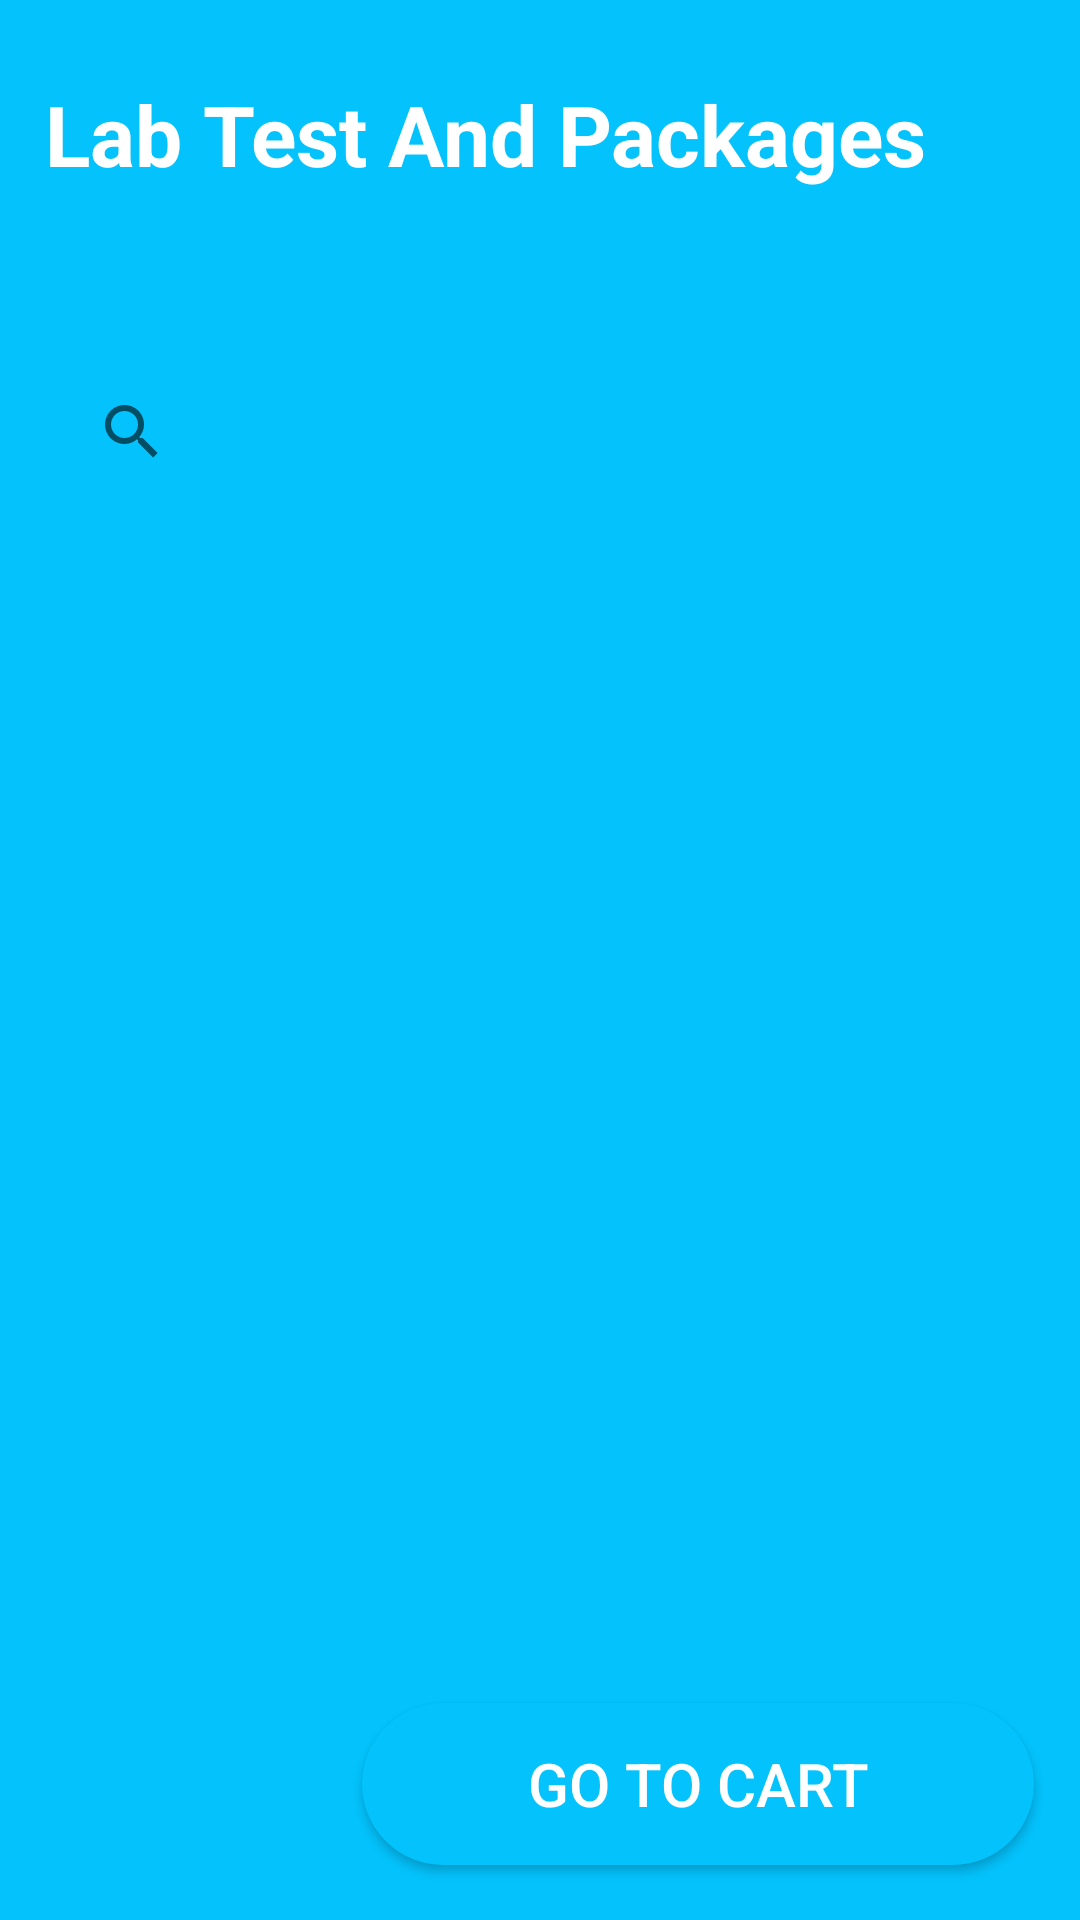

Layout XML and referenced resources for this Android screen:
<!-- AndroidManifest.xml: application theme AppTheme -->
<!-- res/layout/activity_lab_test.xml -->
<?xml version="1.0" encoding="utf-8"?>
<androidx.constraintlayout.widget.ConstraintLayout xmlns:android="http://schemas.android.com/apk/res/android"
    xmlns:app="http://schemas.android.com/apk/res-auto"
    xmlns:tools="http://schemas.android.com/tools"
    android:layout_width="match_parent"
    android:layout_height="match_parent"
    android:background="@color/blue"
    tools:context=".LabTestActivity">

    <TextView
        android:id="@+id/textViewCartTitle"
        android:layout_width="316dp"
        android:layout_height="36dp"
        android:layout_marginStart="15dp"
        android:layout_marginTop="26dp"
        android:layout_marginEnd="97dp"
        android:text="Lab Test And Packages"
        android:textColor="@color/white"
        android:textColorHighlight="@color/black"
        android:textSize="28dp"
        android:textStyle="bold"
        app:layout_constraintEnd_toEndOf="parent"
        app:layout_constraintHorizontal_bias="0.0"
        app:layout_constraintStart_toStartOf="parent"
        app:layout_constraintTop_toTopOf="parent" />


    <androidx.constraintlayout.widget.ConstraintLayout
        android:layout_width="match_parent"
        android:layout_height="match_parent"
        android:layout_marginTop="100dp"
        android:background="@drawable/buttom_background"
        android:layout_marginBottom="-37dp">
        <androidx.appcompat.widget.SearchView
            android:id="@+id/searchView"
            android:layout_width="match_parent"
            android:layout_height="wrap_content"
            android:layout_margin="20dp"
            android:layout_marginStart="20dp"
            android:layout_marginEnd="20dp"
            android:queryHint="Search Doctor"
            app:layout_constraintEnd_toEndOf="parent"
            app:layout_constraintStart_toStartOf="parent"
            app:layout_constraintTop_toTopOf="parent" />

        <ListView
            android:id="@+id/CartList"
            android:layout_width="match_parent"
            android:layout_height="match_parent"
            android:layout_marginStart="16dp"
            android:layout_marginEnd="16dp"
            android:layout_marginTop="80dp"
            android:layout_marginBottom="130dp"
            app:layout_constraintEnd_toEndOf="parent"
            app:layout_constraintStart_toStartOf="parent"
            tools:layout_editor_absoluteY="90dp" />

        <Button
            android:id="@+id/buttonBAback"
            android:layout_width="224dp"
            android:layout_height="54dp"
            android:layout_marginBottom="55dp"
            android:background="@drawable/button_color_background"
            android:text="Go To Cart"
            android:textColor="@color/white"
            android:textSize="20sp"
            app:layout_constraintBottom_toBottomOf="parent"
            app:layout_constraintEnd_toEndOf="parent"
            app:layout_constraintHorizontal_bias="0.887"
            app:layout_constraintStart_toStartOf="parent" />

    </androidx.constraintlayout.widget.ConstraintLayout>




</androidx.constraintlayout.widget.ConstraintLayout>
<!-- resources referenced by this layout -->
<resources>
  <color name="black">#000000</color>
  <color name="blue">#03c2fc</color>
  <color name="white">#FFFFFFFF</color>
  <!-- drawable button_color_background (drawable) -->
  <?xml version="1.0" encoding="utf-8"?>
  <shape xmlns:android="http://schemas.android.com/apk/res/android">
      <stroke android:color="@color/blue" android:width="2dp"/>
      <solid android:color="@color/blue"/>
      <corners android:radius="70dp" />
  </shape>
  <style name="AppTheme" parent="Base.Theme.SwasthyaSangam" />
  <style name="Base.Theme.SwasthyaSangam" parent="Theme.AppCompat.Light.NoActionBar">
          
          
          <item name="android:windowContentTransitions">true</item>
      </style>
</resources>
